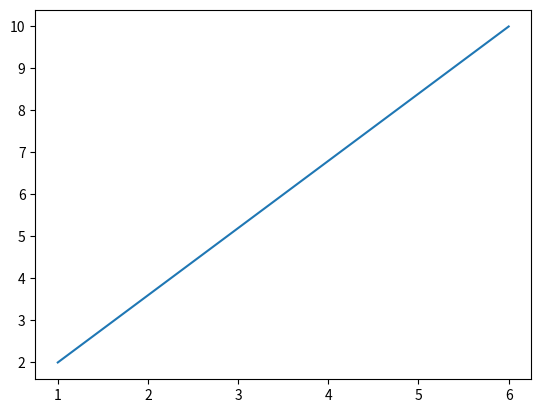

Generate this figure with matplotlib:
import matplotlib.pyplot as plt
import numpy as np

xpoints = np.array([1, 6])
ypoints = np.array([2,10])

plt.plot(xpoints, ypoints)
plt.show()
